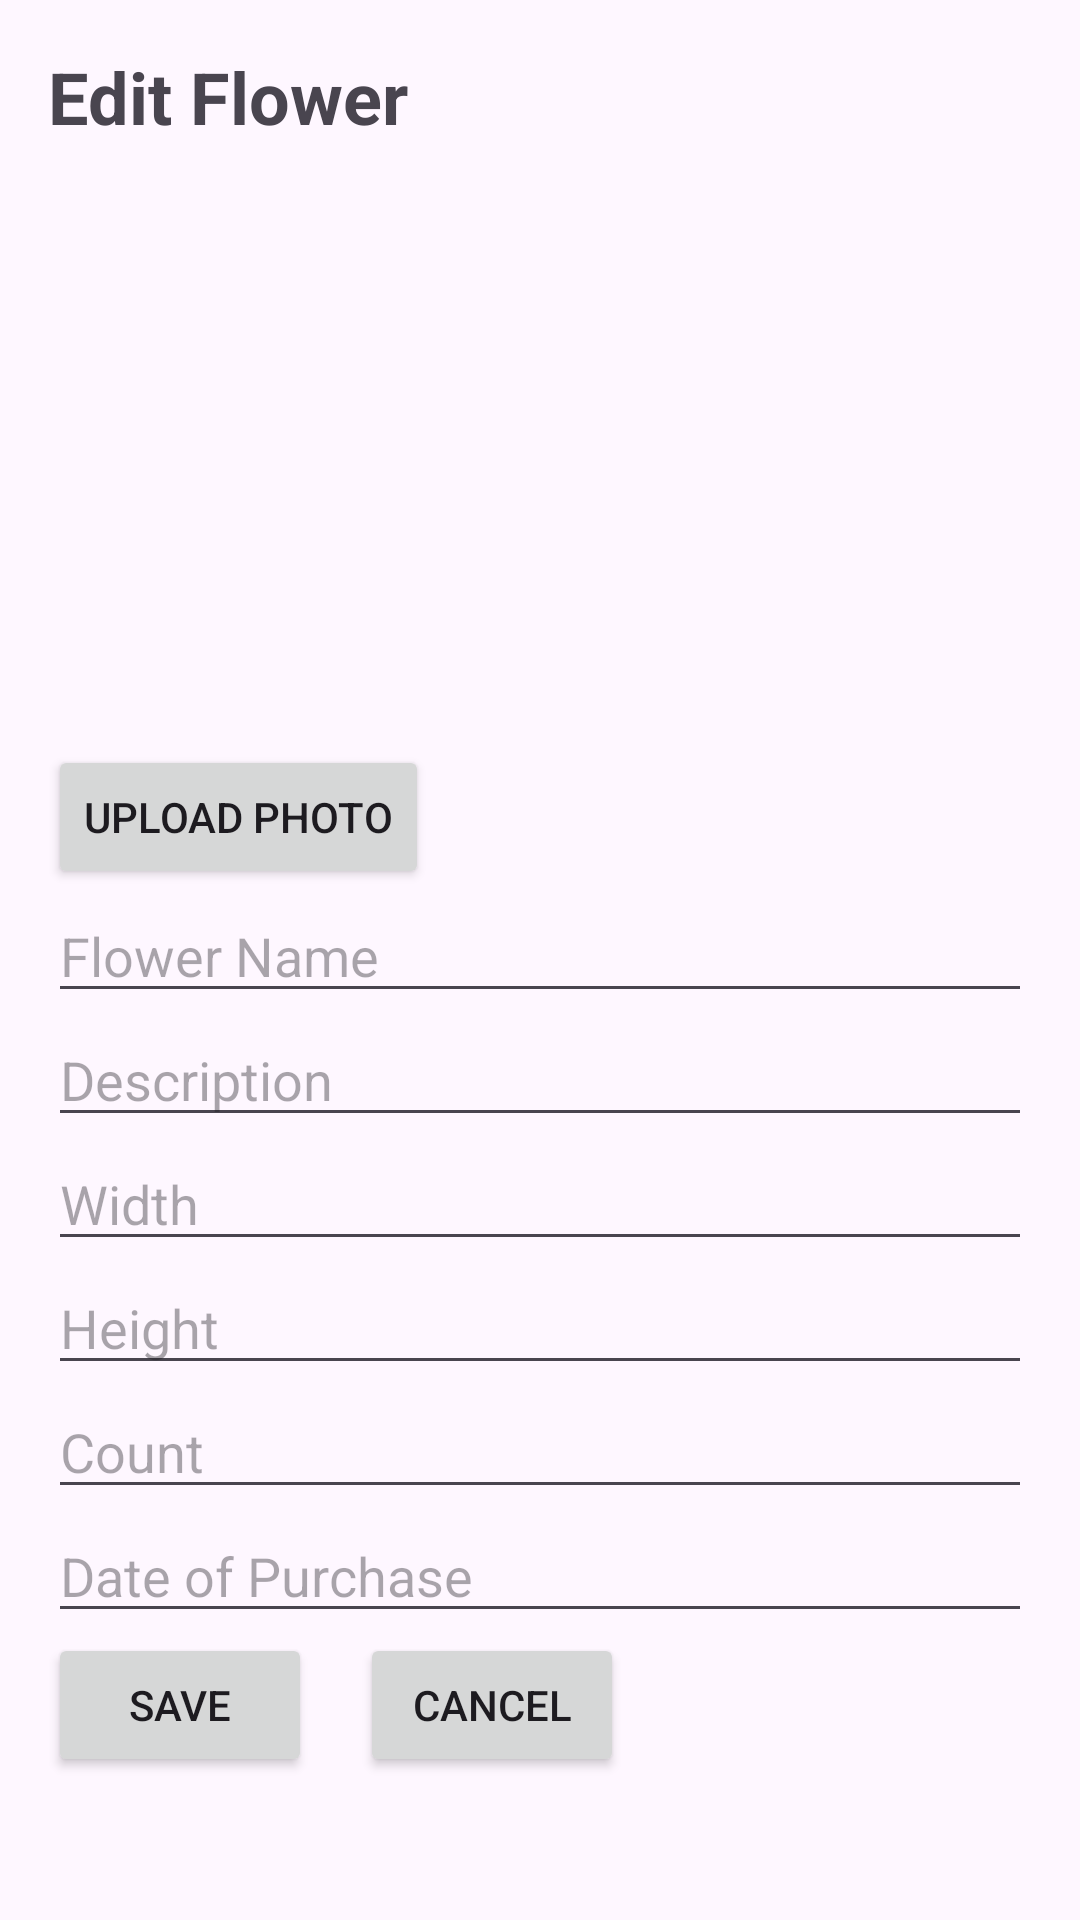

The Android layout XML behind this screen, and the referenced resources:
<!-- AndroidManifest.xml: application theme Theme.MyFlowers -->
<!-- res/layout/activity_edit_item.xml -->
<?xml version="1.0" encoding="utf-8"?>
<LinearLayout xmlns:android="http://schemas.android.com/apk/res/android"
    xmlns:tools="http://schemas.android.com/tools"
    android:layout_width="match_parent"
    android:layout_height="match_parent"
    android:orientation="vertical"
    android:padding="16dp"
    tools:context=".EditItemActivity">

    <TextView
        android:layout_width="wrap_content"
        android:layout_height="wrap_content"
        android:text="@string/edit_flower"
        android:textSize="24sp"
        android:textStyle="bold" />

    <ImageView
        android:id="@+id/flowerImageView"
        android:layout_width="200dp"
        android:layout_height="200dp"
        android:scaleType="centerCrop"
        android:src="@drawable/placeholder" />

    <Button
        android:id="@+id/uploadPhotoButton"
        android:layout_width="wrap_content"
        android:layout_height="wrap_content"
        android:text="@string/upload_photo" />

    <EditText
        android:id="@+id/flowerNameEditText"
        android:layout_width="match_parent"
        android:layout_height="wrap_content"
        android:hint="@string/flower_name" />

    <EditText
        android:id="@+id/flowerDescriptionEditText"
        android:layout_width="match_parent"
        android:layout_height="wrap_content"
        android:hint="@string/description" />

    <EditText
        android:id="@+id/flowerWidthEditText"
        android:layout_width="match_parent"
        android:layout_height="wrap_content"
        android:hint="@string/width" />

    <EditText
        android:id="@+id/flowerHeightEditText"
        android:layout_width="match_parent"
        android:layout_height="wrap_content"
        android:hint="@string/height" />

    <EditText
        android:id="@+id/flowerCountEditText"
        android:layout_width="match_parent"
        android:layout_height="wrap_content"
        android:hint="@string/count" />

    <EditText
        android:id="@+id/flowerPurchaseDateEditText"
        android:layout_width="match_parent"
        android:layout_height="wrap_content"
        android:hint="@string/date_of_purchase" />

    <LinearLayout
        android:layout_width="match_parent"
        android:layout_height="wrap_content"
        android:orientation="horizontal">

        <Button
            android:id="@+id/saveButton"
            android:layout_width="wrap_content"
            android:layout_height="wrap_content"
            android:text="@string/save" />

        <Button
            android:id="@+id/cancelButton"
            android:layout_width="wrap_content"
            android:layout_height="wrap_content"
            android:text="@string/cancel"
            android:layout_marginStart="16dp" />

    </LinearLayout>

</LinearLayout>
<!-- resources referenced by this layout -->
<resources>
  <string name="cancel">Cancel</string>
  <string name="count">Count</string>
  <string name="date_of_purchase">Date of Purchase</string>
  <string name="description">Description</string>
  <string name="edit_flower">Edit Flower</string>
  <string name="flower_name">Flower Name</string>
  <string name="height">Height</string>
  <string name="save">Save</string>
  <string name="upload_photo">Upload Photo</string>
  <string name="width">Width</string>
  <style name="Theme.MyFlowers" parent="Base.Theme.MyFlowers" />
  <style name="Base.Theme.MyFlowers" parent="Theme.Material3.DayNight.NoActionBar">
          
          
      </style>
</resources>
